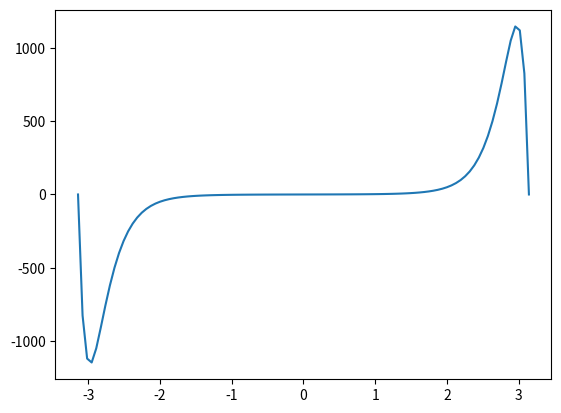

Here is the Python script that generated this plot:
import matplotlib.pyplot as plt
from math import *
from numpy import *

x = linspace(-pi,pi,100)

F = exp(x**2)*sin(x)

plt.plot(x,F)
plt.show()